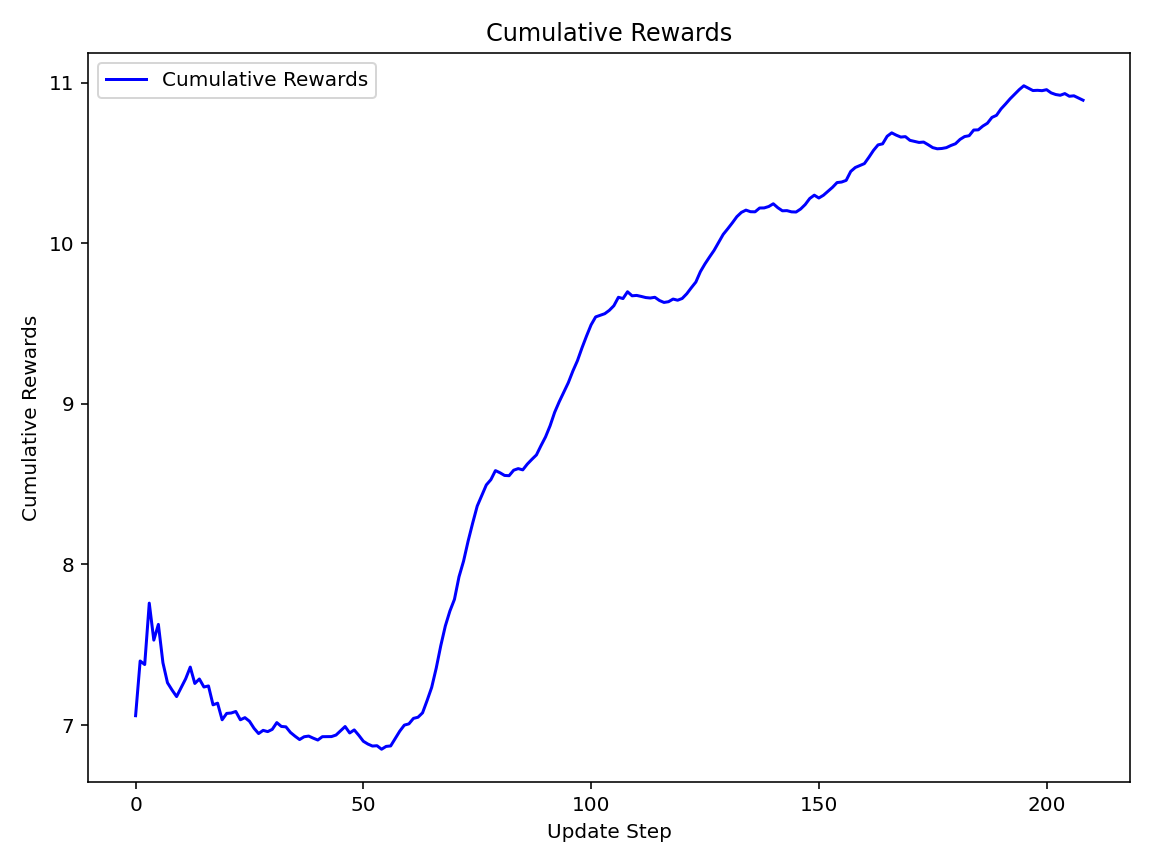

Values plotted in this chart, from the file beside it:
Step, cumulative_rewards
0, 7.058
1, 7.399
2, 7.377
3, 7.759
4, 7.529
5, 7.627
6, 7.388
7, 7.264
8, 7.219
9, 7.178
10, 7.233
11, 7.289
12, 7.361
13, 7.259
14, 7.287
15, 7.237
16, 7.244
17, 7.126
18, 7.136
19, 7.033
20, 7.073
21, 7.075
22, 7.085
23, 7.033
24, 7.046
25, 7.024
26, 6.98
27, 6.947
28, 6.967
29, 6.959
30, 6.973
31, 7.015
32, 6.992
33, 6.989
34, 6.954
35, 6.931
36, 6.91
37, 6.927
38, 6.932
39, 6.919
40, 6.907
41, 6.928
42, 6.928
43, 6.928
44, 6.938
45, 6.964
46, 6.991
47, 6.951
48, 6.97
49, 6.936
50, 6.899
51, 6.882
52, 6.87
53, 6.872
54, 6.85
55, 6.867
56, 6.87
57, 6.916
58, 6.963
59, 7
... 149 more rows
